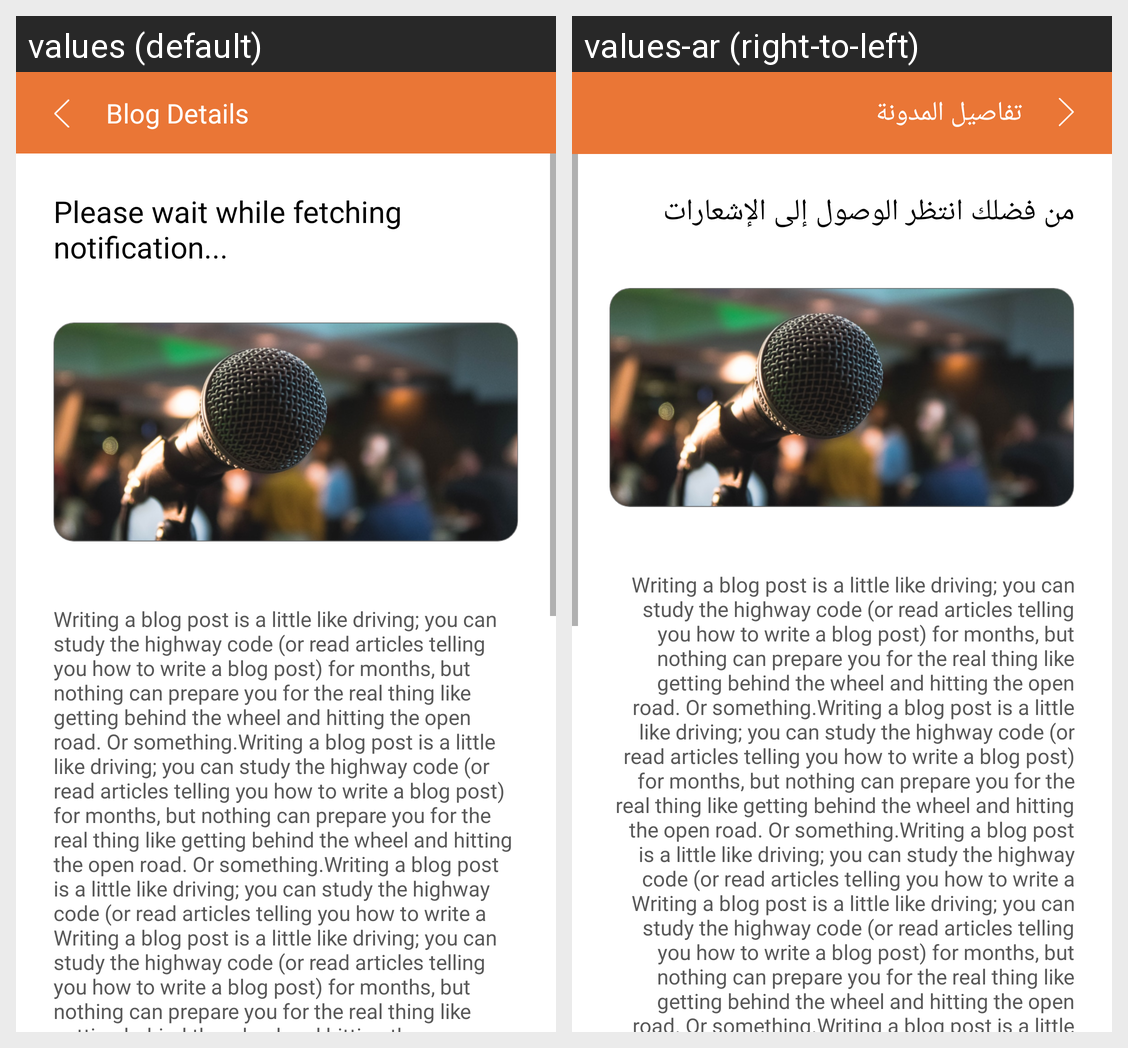

Translations of the strings shown on this Android screen, per locale in the grid:
Android screen res/layout/activity_blog_details.xml rendered under 2 locales, left to right: values (default), values-ar (right-to-left). Device: Nexus 5 (rendered at 1080×1920; each locale shown at half size, 540×960, under a caption strip naming it); theme AppTheme.NoActionBar.
Strings drawn on this screen, with the default value and each locale's value (text and hints the layout hard-codes, and strings that could not be matched under every locale, appear in the picture but are not listed):

blog_details
  values: Blog Details
  values-ar: تفاصيل المدونة

please_wait_while_fetching_notification
  values: Please wait while fetching notification...
  values-ar: من فضلك انتظر الوصول إلى الإشعارات
